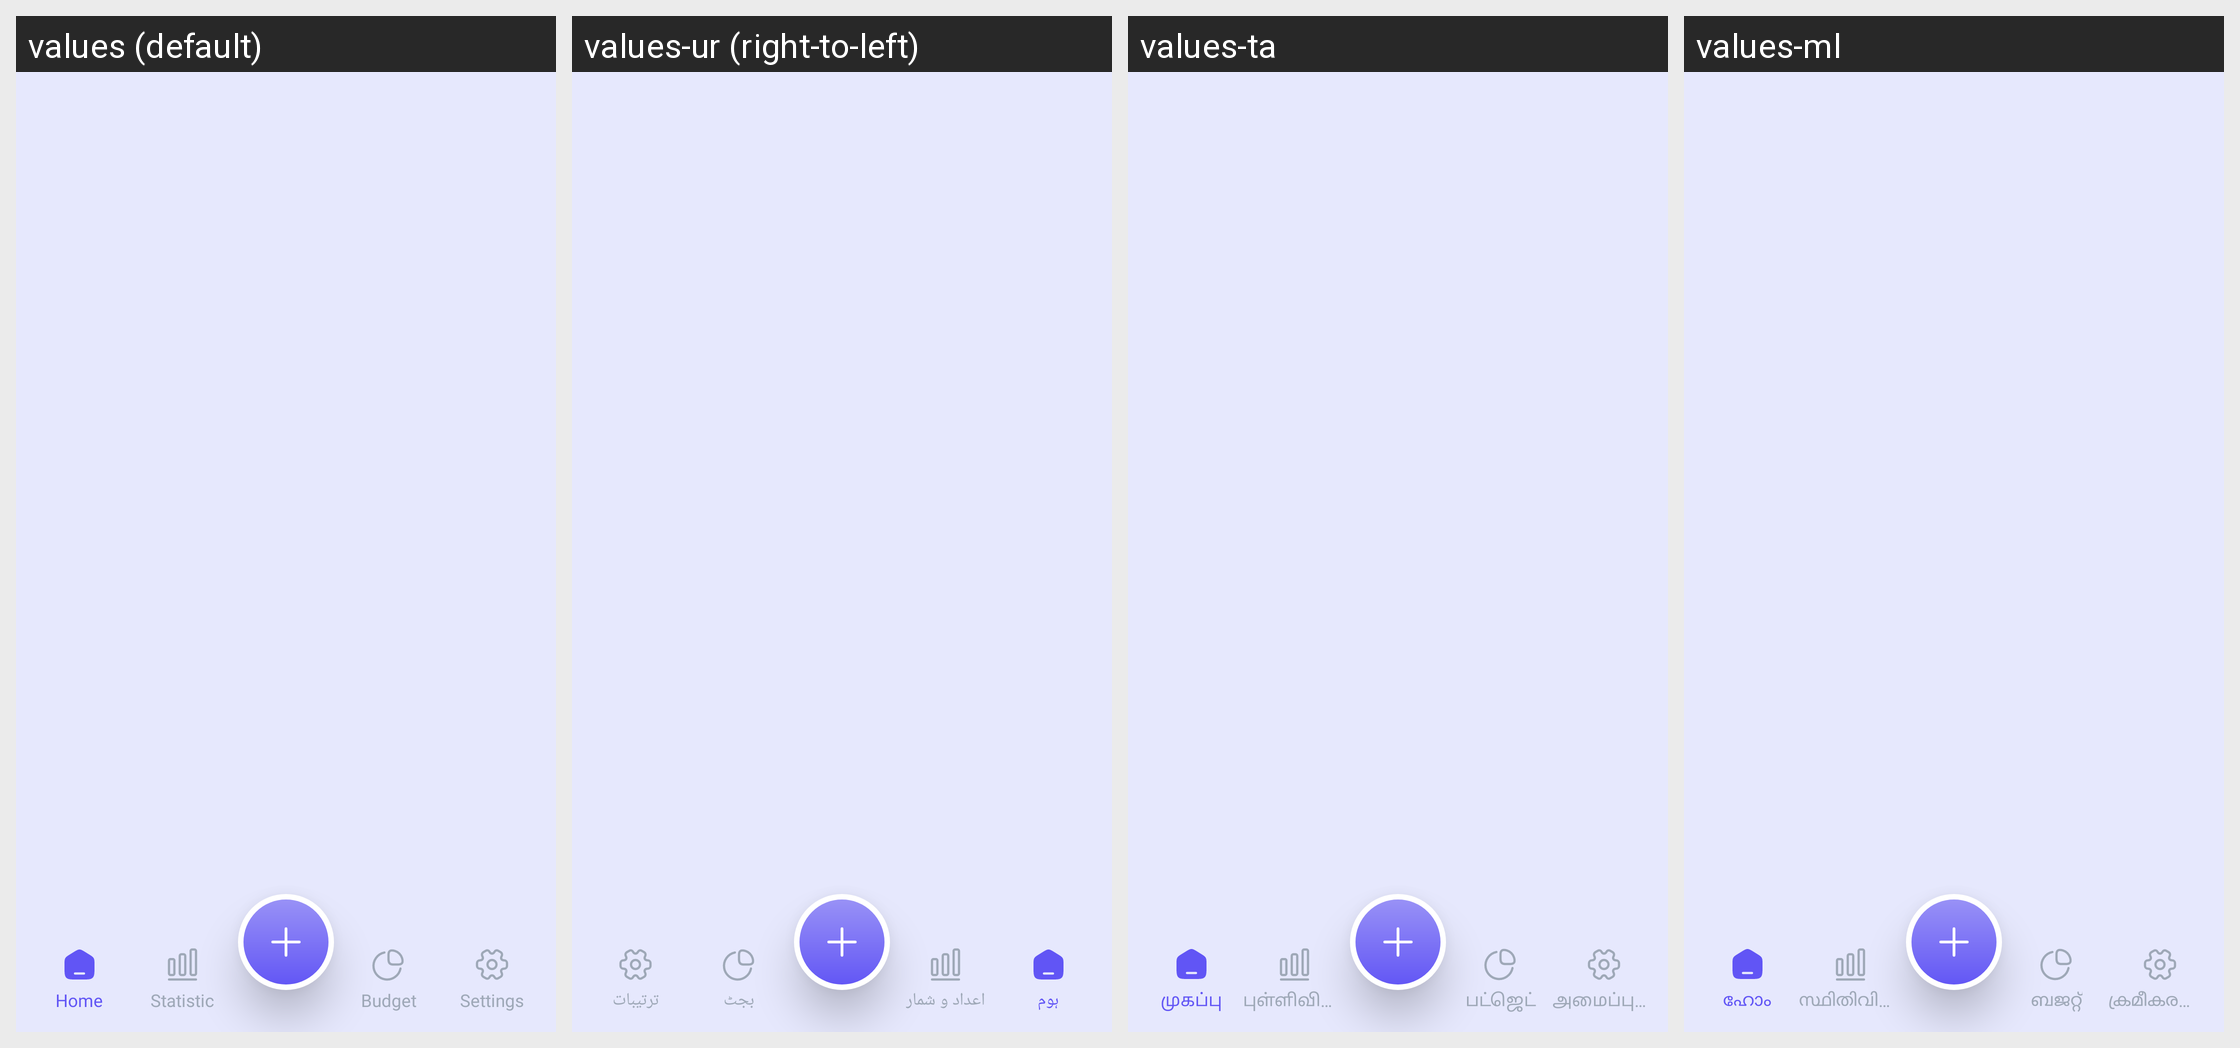

Here is an Android app screen in its default locale and in the app's own translations. Write out the translated-string differences for the strings that appear on this screen.
Android screen res/layout/activity_main.xml rendered under 4 locales, left to right: values (default), values-ur (right-to-left), values-ta, values-ml. Device: Nexus 5 (rendered at 1080×1920; each locale shown at half size, 540×960, under a caption strip naming it); theme Theme.MyApplication.
Other locales in the repository, not shown: values-ar, values-bn, values-de, values-es, values-fr, values-hi, values-in, values-ja, values-kk, values-kn, values-ko, values-mr, values-or, values-pl, values-pt, values-ru, values-te, values-th, values-tl, values-tr, values-uk, values-vi.
Strings drawn on this screen, with the default value and each locale's value (text and hints the layout hard-codes, and strings that could not be matched under every locale, appear in the picture but are not listed):

home
  values: Home
  values-ur: ہوم
  values-ta: முகப்பு
  values-ml: ഹോം

statistic
  values: Statistic
  values-ur: اعداد و شمار
  values-ta: புள்ளிவிவரம்
  values-ml: സ്ഥിതിവിവരം

budget
  values: Budget
  values-ur: بجٹ
  values-ta: பட்ஜெட்
  values-ml: ബജറ്റ്

settings
  values: Settings
  values-ur: ترتیبات
  values-ta: அமைப்புகள்
  values-ml: ക്രമീകരണങ്ങൾ
